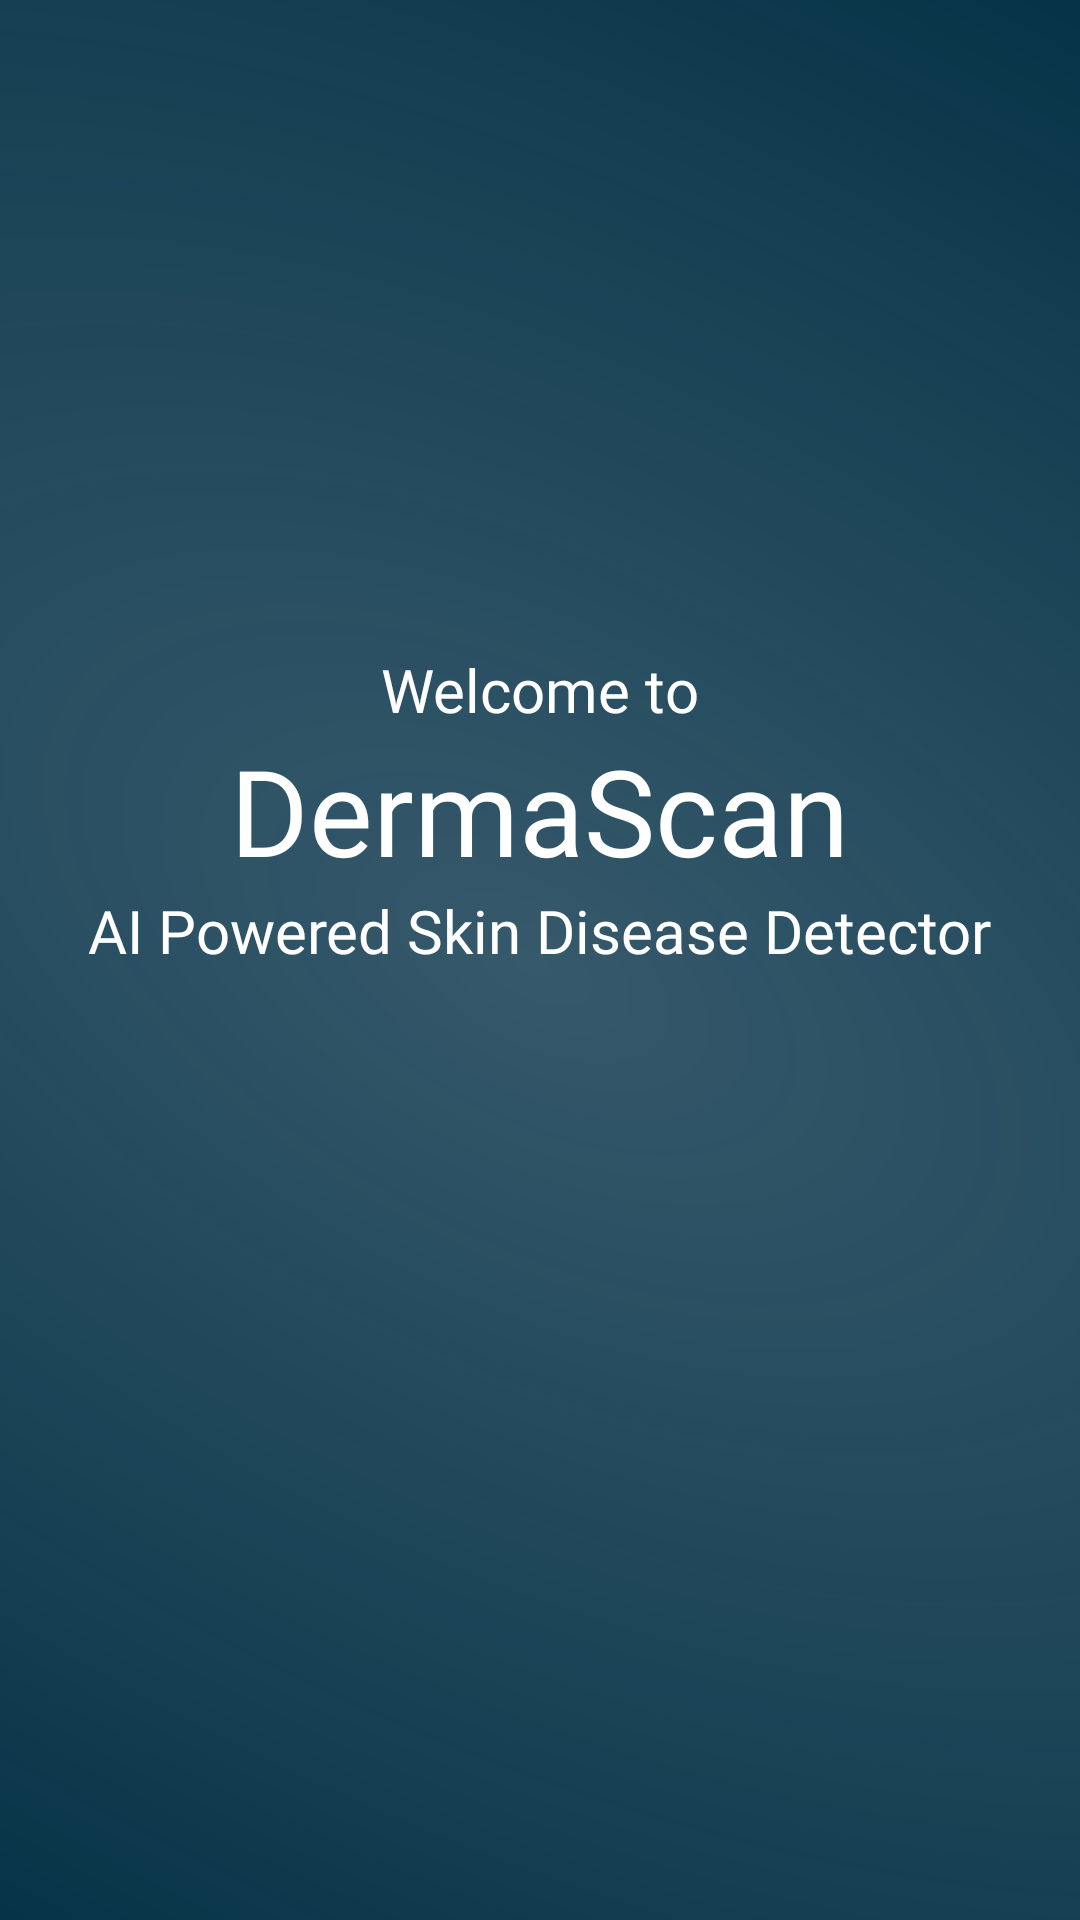

Layout XML and referenced resources for this Android screen:
<!-- AndroidManifest.xml: application theme Theme.DermaScan -->
<!-- res/layout/fragment_first_slider.xml -->
<?xml version="1.0" encoding="utf-8"?>
<FrameLayout xmlns:android="http://schemas.android.com/apk/res/android"
    xmlns:tools="http://schemas.android.com/tools"
    android:layout_width="match_parent"
    android:layout_height="match_parent"
    tools:context=".introslider.FirstSliderFragment">

    <RelativeLayout
        xmlns:android="http://schemas.android.com/apk/res/android"
        android:id="@+id/slider_1"
        android:layout_width="match_parent"
        android:layout_height="match_parent"
        android:clipToOutline="true"
        android:background="@drawable/background_radial_blue"
        />

    <LinearLayout
        android:layout_width="match_parent"
        android:layout_height="match_parent"
        android:orientation="vertical"
        android:layout_marginBottom="100dp"
        android:gravity="center">

        <TextView
            android:layout_width="wrap_content"
            android:layout_height="wrap_content"
            android:fontFamily="@font/alike"
            android:text="Welcome to"
            android:textColor="@color/white"
            android:textSize="20sp" />

        <TextView
            android:id="@+id/dermascan"
            android:layout_width="wrap_content"
            android:layout_height="wrap_content"
            android:fontFamily="@font/konkhmer_sleokchher"
            android:text="DermaScan"
            android:contentDescription="App Name"
            android:textColor="@color/white"
            android:textSize="40sp" />

        <TextView
            android:layout_width="wrap_content"
            android:layout_height="wrap_content"
            android:fontFamily="@font/alike"
            android:text="AI Powered Skin Disease Detector"
            android:textColor="@color/white"
            android:textSize="20sp" />




    </LinearLayout>






</FrameLayout>
<!-- resources referenced by this layout -->
<resources>
  <color name="white">#FFFFFFFF</color>
  <!-- drawable background_radial_blue (drawable) -->
  <?xml version="1.0" encoding="utf-8"?>
  <vector
      xmlns:android="http://schemas.android.com/apk/res/android"
      xmlns:aapt="http://schemas.android.com/aapt"
      android:width="412dp"
      android:height="917dp"
      android:viewportWidth="412"
      android:viewportHeight="917"
      >
      <group>
          <clip-path
              android:pathData="M0 0H412V917H0V0Z"
              />
          <group
              android:translateX="-2.754"
              android:translateY="1.563"
              android:pivotX="206"
              android:pivotY="458.5"
              android:scaleX="5.021"
              android:scaleY="8.689"
              android:rotation="-50.06"
              >
              <path
                  android:pathData="M0 0V917H412V0"
                  >
                  <aapt:attr name="android:fillColor">
                      <gradient
                          android:type="radial"
                          android:centerX="206"
                          android:centerY="458.5"
                          android:gradientRadius="103"
                          >
                          <item
                              android:color="@color/DarkBlue80"
                              android:offset="0"
                              />
                          <item
                              android:color="@color/DarkBlue"
                              android:offset="0.998"
                              />
                      </gradient>
                  </aapt:attr>
              </path>
          </group>
      </group>
  </vector>
  <style name="Theme.DermaScan" parent="Base.Theme.DermaScan" />
  <color name="DarkBlue80">#CC043146</color>
  <color name="DarkBlue">#043146</color>
  <style name="Base.Theme.DermaScan" parent="Theme.Material3.DayNight.NoActionBar">
          
          
      </style>
</resources>
